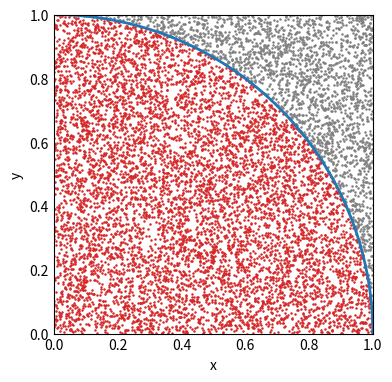
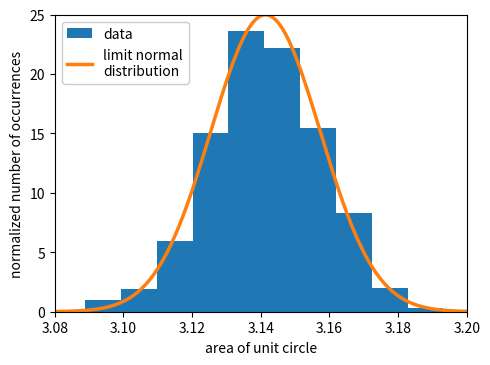

Here is the Python script that generated these plots, in order:
#!/usr/bin/env python3
# -*- coding: utf-8 -*-

from math import sqrt, pi
import numpy as np
import matplotlib.pyplot as plt

# seed from device entropy
np.random.seed()

# sample size per MC run
N = 10_000
# number of MC runs
M = 1_000

# plot settings
plt.rcParams['figure.dpi'] = 300


# single MC
a = np.random.uniform(size=(2, N))
in_circle = a[0]**2 + a[1]**2 < 1
area_one = 4 * np.count_nonzero(in_circle) / N
print(f'Area of an unit circle from 1 MC run with {N:_d} samples: '
      f'{area_one:.3f}')

# plotting
phi = np.linspace(0, np.pi/2, 100)
x = np.cos(phi)
y = np.sin(phi)

plt.figure(figsize=(4, 4))
plt.subplot(111, aspect='equal')
plt.scatter(*a[:,in_circle], c='tab:red', s=2.5, marker='.')
plt.scatter(*a[:,~in_circle], c='tab:gray', s=2.5, marker='.')
plt.plot(x, y, lw='2')
plt.gca().set(xlim=(0, 1), ylim=(0, 1), xlabel='x', ylabel='y')
plt.tick_params(which='both', length=0)
plt.grid(False, which='both')
plt.tight_layout()
#  plt.savefig('figs/circle-area.pdf')


# averaging multiple MC runs
b = np.random.uniform(size=(2, N, M))
area_many = 4 * np.count_nonzero(b[0]**2 + b[1]**2 < 1, axis=0) / N
mean, std = area_many.mean(), area_many.std()
print(f'Mean and std of {M:_d} MC runs with {N:_d} samples each: '
      f'{mean:.3f} +/- {std:.3f}')

# normal limit
x = np.linspace(3.08, 3.20, 200)
y = np.exp(-(x-mean)**2 / (2*std**2)) / (std * sqrt(2*pi))

plt.figure(figsize=(5, 3.75))
plt.hist(area_many, density=True, label='data')
plt.plot(x, y, lw=2.5, label='limit normal\ndistribution')
plt.xlabel('area of unit circle')
plt.ylabel('normalized number of occurrences')
plt.xlim(3.08, 3.20)
plt.ylim(0, 25)
plt.legend(loc='upper left', handlelength=1.8, framealpha=1)
plt.tight_layout()
#  plt.savefig('figs/circle-area-dist.pdf')
plt.show()


#  vim: set ff=unix tw=79 sw=4 ts=8 et ic ai :
